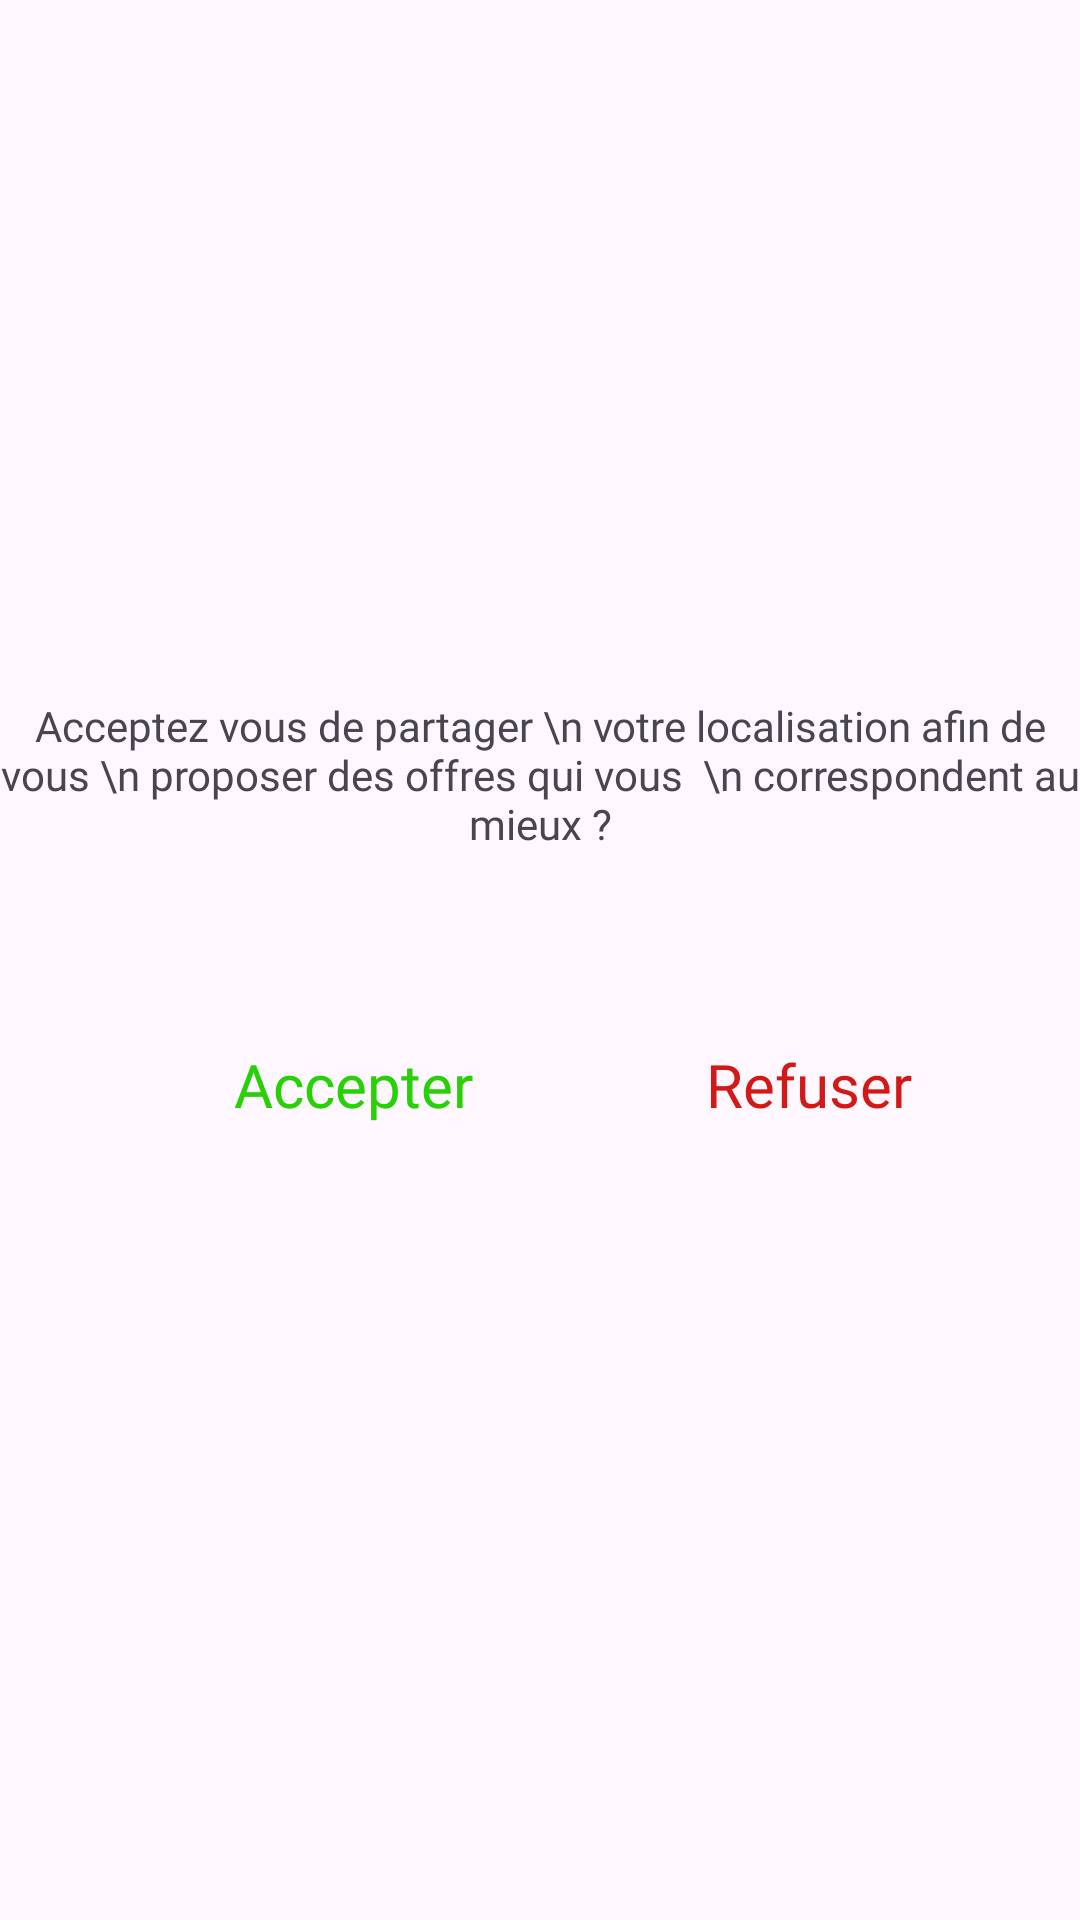

The Android layout XML behind this screen, and the referenced resources:
<!-- AndroidManifest.xml: application theme Theme.Stageet -->
<!-- res/layout/dialog_custom.xml -->
<?xml version="1.0" encoding="utf-8"?>
<androidx.constraintlayout.widget.ConstraintLayout xmlns:android="http://schemas.android.com/apk/res/android"
    xmlns:app="http://schemas.android.com/apk/res-auto"
    xmlns:tools="http://schemas.android.com/tools"
    android:layout_width="match_parent"
    android:layout_height="match_parent"
    android:orientation="vertical">

    <LinearLayout
        android:layout_width="wrap_content"
        android:layout_height="wrap_content"
        android:orientation="vertical">

    </LinearLayout>
    <TextView
        android:id="@+id/textMessage"
        android:layout_width="wrap_content"
        android:layout_height="wrap_content"
        android:fontFamily="@font/comfortaa_bold"
        android:gravity="center"
        android:text="Acceptez vous de partager \n votre localisation afin de vous \n proposer des offres qui vous  \n correspondent au mieux ?"
        app:layout_constraintBottom_toBottomOf="parent"
        app:layout_constraintEnd_toEndOf="parent"
        app:layout_constraintHorizontal_bias="0.495"
        app:layout_constraintStart_toStartOf="parent"
        app:layout_constraintTop_toTopOf="parent"
        app:layout_constraintVertical_bias="0.395" />

    <TextView
        android:id="@+id/textViewAccepter"
        android:layout_width="wrap_content"
        android:layout_height="wrap_content"
        android:layout_marginTop="20dp"
        android:layout_marginBottom="30dp"
        android:fontFamily="@font/comfortaa_bold"
        android:text="Accepter"
        android:textColor="@color/green"
        android:textSize="20dp"
        app:layout_constraintBottom_toBottomOf="parent"
        app:layout_constraintEnd_toStartOf="@+id/textViewRefuser"
        app:layout_constraintStart_toStartOf="parent"
        app:layout_constraintTop_toBottomOf="@+id/textMessage"
        app:layout_constraintVertical_bias="0.158" />

    <TextView
        android:id="@+id/textViewRefuser"
        android:layout_width="wrap_content"
        android:layout_height="wrap_content"
        android:layout_marginTop="20dp"
        android:layout_marginEnd="56dp"
        android:layout_marginBottom="30dp"
        android:fontFamily="@font/comfortaa_bold"
        android:text="Refuser"
        android:textColor="@color/red"
        android:textSize="20dp"
        app:layout_constraintBottom_toBottomOf="parent"
        app:layout_constraintEnd_toEndOf="parent"
        app:layout_constraintTop_toBottomOf="@+id/textMessage"
        app:layout_constraintVertical_bias="0.158" />


</androidx.constraintlayout.widget.ConstraintLayout>
<!-- resources referenced by this layout -->
<resources>
  <color name="green">#27D106</color>
  <color name="red">#D31818</color>
  <style name="Theme.Stageet" parent="Base.Theme.Stageet" />
  <style name="Base.Theme.Stageet" parent="Theme.Material3.DayNight.NoActionBar">
          
          
      </style>
</resources>
